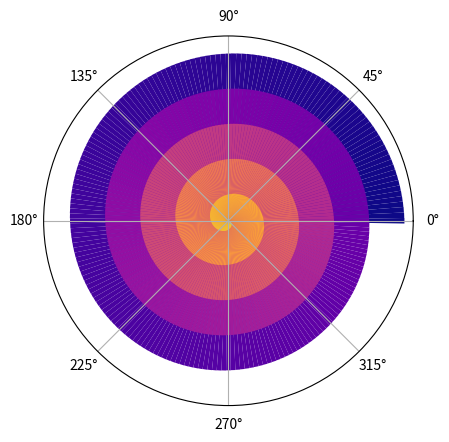

Write the Python code that produced this figure.
#%matplotlib inline
import numpy as np
import matplotlib.pyplot as plt

num = 1000
layers = 5
maxHeight = 30.0
bottom = 0.0
radian, width = np.linspace(0.0, 2.0 * np.pi * layers, num, endpoint = False, retstep = True)
height = np.linspace(maxHeight, 0.0, num, False)

ax = plt.subplot(111, projection='polar')
bars = ax.bar(radian, height, width, bottom)
for r, bar in zip(radian, bars):
    #bar.set_alpha(1.0 / layers)
    bar.set_facecolor(plt.cm.plasma(r / (2.0 * np.pi * layers)))

plt.yticks([])
plt.show()
